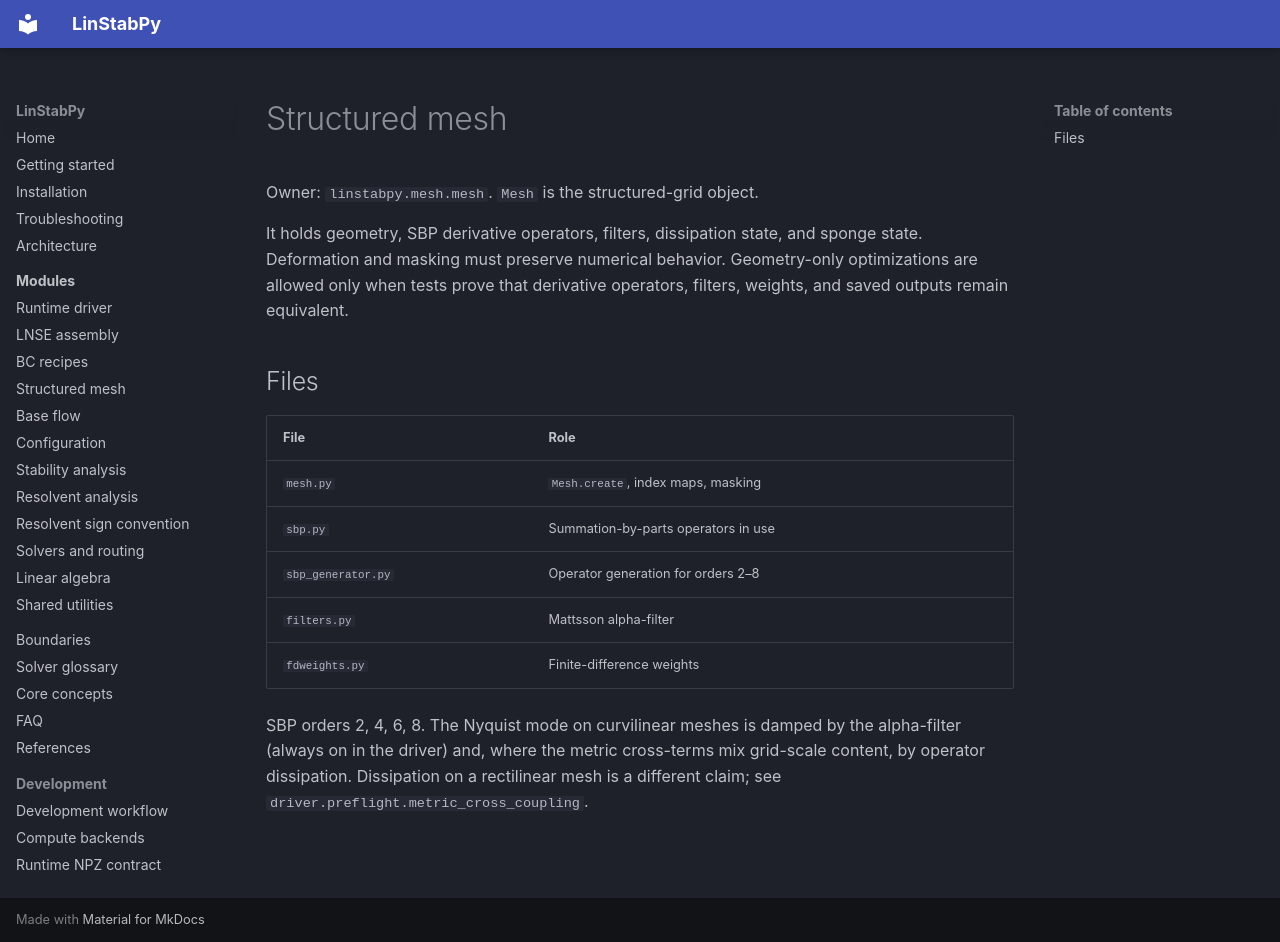

repository: openfluids/linstabpy · page: 4.Deep-Exploration/mesh/index.html · generator: mkdocs

# Structured mesh

Owner: `linstabpy.mesh.mesh`. `Mesh` is the structured-grid object.

It holds geometry, SBP derivative operators, filters, dissipation state,
and sponge state. Deformation and masking must preserve numerical behavior.
Geometry-only optimizations are allowed only when tests prove that
derivative operators, filters, weights, and saved outputs remain equivalent.

## Files

| File | Role |
|---|---|
| `mesh.py` | `Mesh.create`, index maps, masking |
| `sbp.py` | Summation-by-parts operators in use |
| `sbp_generator.py` | Operator generation for orders 2–8 |
| `filters.py` | Mattsson alpha-filter |
| `fdweights.py` | Finite-difference weights |

SBP orders 2, 4, 6, 8. The Nyquist mode on curvilinear meshes is damped by
the alpha-filter (always on in the driver) and, where the metric
cross-terms mix grid-scale content, by operator dissipation. Dissipation
on a rectilinear mesh is a different claim; see
`driver.preflight.metric_cross_coupling`.
